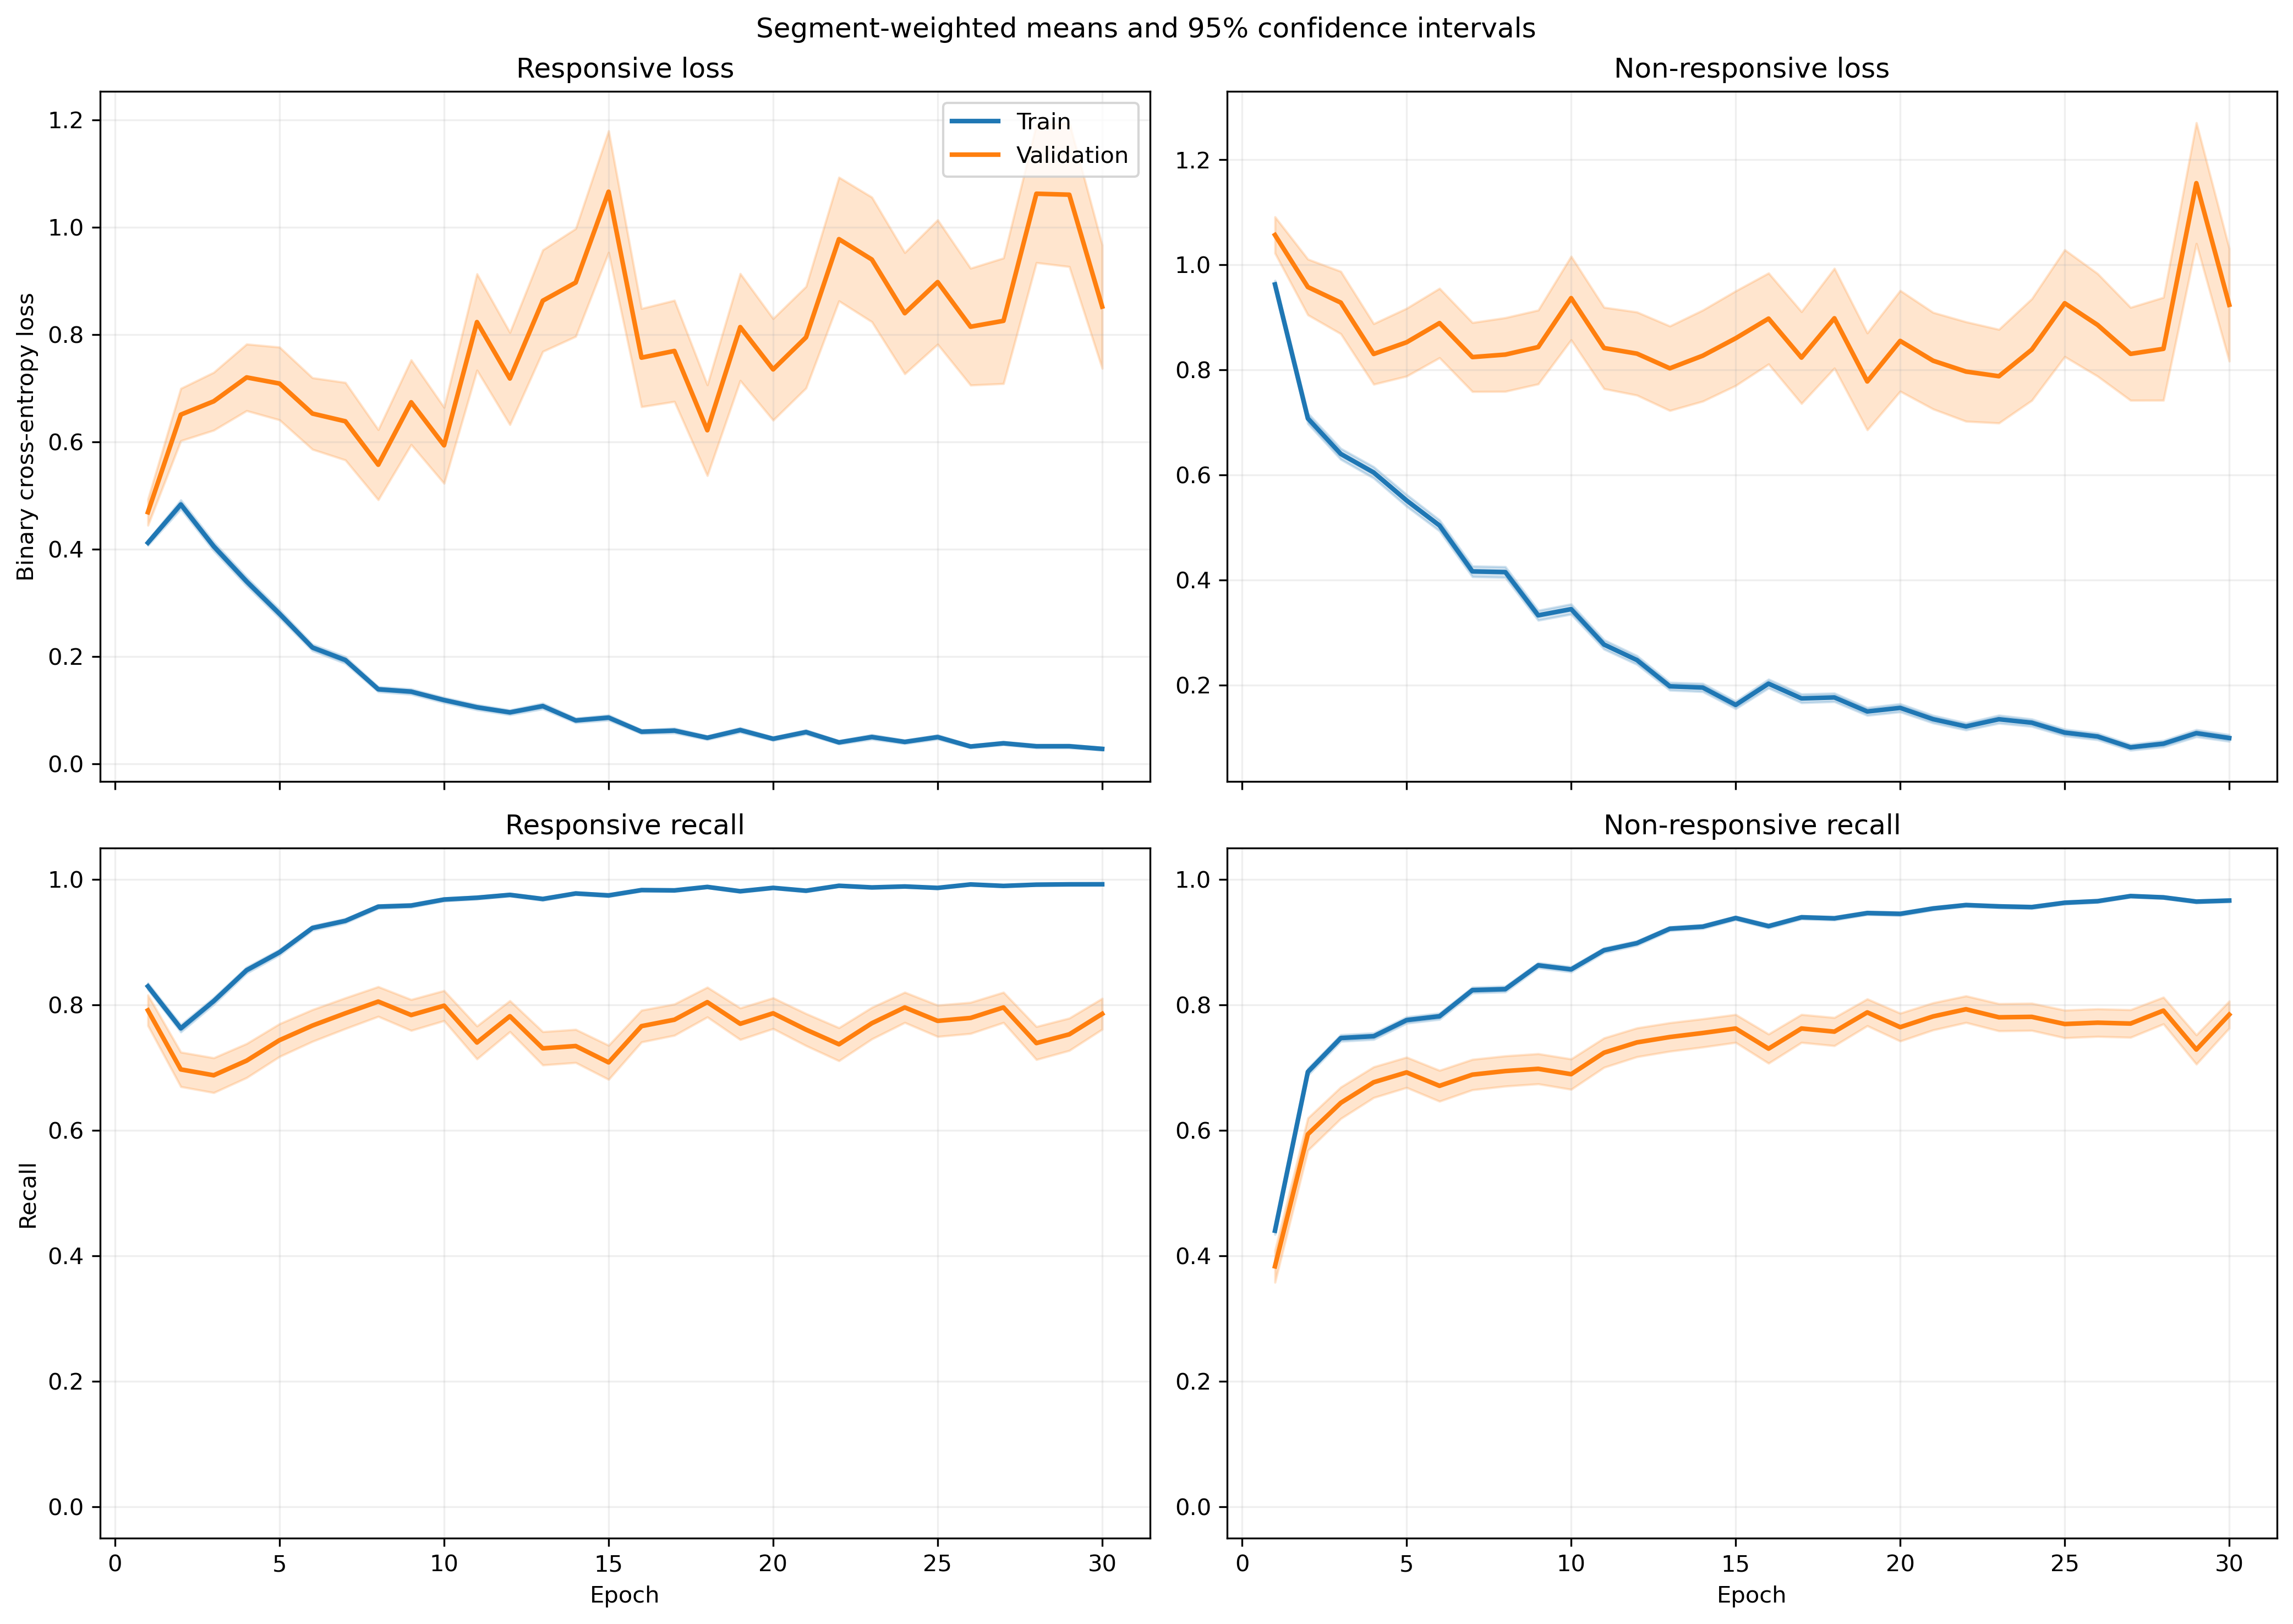

Source data for this figure (header and first rows):
fold, epoch, split, r_loss, r_loss_count, r_loss_sum, r_loss_sum_sq, r_recall, r_recall_count, r_recall_sum, r_recall_sum_sq, nr_loss, nr_loss_count, nr_loss_sum, nr_loss_sum_sq, nr_recall, nr_recall_count, nr_recall_sum, nr_recall_sum_sq
1, 1, train, 0.4089, 1063, 434.7, 317.7, 0.825, 1063, 877.0, 877.0, 0.959, 1401, 1344, 1874, 0.4604, 1401, 645.0, 645.0
1, 1, validation, 0.1346, 10, 1.346, 0.2607, 1.0, 10, 10.0, 10.0, , 0, 0.0, 0.0, , 0, 0.0, 0.0
1, 2, train, 0.4752, 1063, 505.1, 615.4, 0.7629, 1063, 811.0, 811.0, 0.6852, 1401, 959.9, 1625, 0.7209, 1401, 1010, 1010
1, 2, validation, 0.09466, 10, 0.9466, 0.1689, 1.0, 10, 10.0, 10.0, , 0, 0.0, 0.0, , 0, 0.0, 0.0
1, 3, train, 0.3108, 1063, 330.4, 393.7, 0.8561, 1063, 910.0, 910.0, 0.7193, 1401, 1008, 2019, 0.7109, 1401, 996.0, 996.0
1, 3, validation, 0.03457, 10, 0.3457, 0.01529, 1.0, 10, 10.0, 10.0, , 0, 0.0, 0.0, , 0, 0.0, 0.0
1, 4, train, 0.2524, 1063, 268.3, 370.1, 0.9069, 1063, 964.0, 964.0, 0.6492, 1401, 909.6, 1977, 0.7245, 1401, 1015, 1015
1, 4, validation, 0.03605, 10, 0.3605, 0.01684, 1.0, 10, 10.0, 10.0, , 0, 0.0, 0.0, , 0, 0.0, 0.0
1, 5, train, 0.2389, 1063, 254, 310.3, 0.9078, 1063, 965.0, 965.0, 0.527, 1401, 738.4, 1515, 0.7695, 1401, 1078, 1078
1, 5, validation, 0.03598, 10, 0.3598, 0.03473, 1.0, 10, 10.0, 10.0, , 0, 0.0, 0.0, , 0, 0.0, 0.0
1, 6, train, 0.1637, 1063, 174.1, 157.9, 0.9614, 1063, 1022, 1022, 0.4173, 1401, 584.7, 1097, 0.8116, 1401, 1137, 1137
1, 6, validation, 0.0212, 10, 0.212, 0.006135, 1.0, 10, 10.0, 10.0, , 0, 0.0, 0.0, , 0, 0.0, 0.0
1, 7, train, 0.1872, 1063, 199, 288.8, 0.9426, 1063, 1002, 1002, 0.2658, 1401, 372.4, 705.6, 0.8751, 1401, 1226, 1226
1, 7, validation, 0.01941, 10, 0.1941, 0.007592, 1.0, 10, 10.0, 10.0, , 0, 0.0, 0.0, , 0, 0.0, 0.0
1, 8, train, 0.1058, 1063, 112.5, 96.79, 0.9699, 1063, 1031, 1031, 0.4404, 1401, 617, 1459, 0.8187, 1401, 1147, 1147
1, 8, validation, 0.00902, 10, 0.0902, 0.001016, 1.0, 10, 10.0, 10.0, , 0, 0.0, 0.0, , 0, 0.0, 0.0
1, 9, train, 0.1236, 1063, 131.4, 143.5, 0.968, 1063, 1029, 1029, 0.2567, 1401, 359.7, 723.3, 0.8851, 1401, 1240, 1240
1, 9, validation, 0.007639, 10, 0.07639, 0.0007192, 1.0, 10, 10.0, 10.0, , 0, 0.0, 0.0, , 0, 0.0, 0.0
1, 10, train, 0.1014, 1063, 107.8, 126.8, 0.9784, 1063, 1040, 1040, 0.4028, 1401, 564.3, 1220, 0.8237, 1401, 1154, 1154
1, 10, validation, 0.009192, 10, 0.09192, 0.001215, 1.0, 10, 10.0, 10.0, , 0, 0.0, 0.0, , 0, 0.0, 0.0
1, 11, train, 0.08882, 1063, 94.41, 104.7, 0.9746, 1063, 1036, 1036, 0.1916, 1401, 268.5, 586.5, 0.9286, 1401, 1301, 1301
1, 11, validation, 0.006174, 10, 0.06174, 0.0005978, 1.0, 10, 10.0, 10.0, , 0, 0.0, 0.0, , 0, 0.0, 0.0
1, 12, train, 0.07843, 1063, 83.37, 104.5, 0.9868, 1063, 1049, 1049, 0.2492, 1401, 349.1, 649, 0.8887, 1401, 1245, 1245
1, 12, validation, 0.007628, 10, 0.07628, 0.0006929, 1.0, 10, 10.0, 10.0, , 0, 0.0, 0.0, , 0, 0.0, 0.0
1, 13, train, 0.0751, 1063, 79.83, 195.6, 0.984, 1063, 1046, 1046, 0.2803, 1401, 392.7, 1056, 0.8965, 1401, 1256, 1256
1, 13, validation, 0.002534, 10, 0.02534, 7.948605912133644e-05, 1.0, 10, 10.0, 10.0, , 0, 0.0, 0.0, , 0, 0.0, 0.0
1, 14, train, 0.04622, 1063, 49.14, 55.8, 0.9915, 1063, 1054, 1054, 0.1771, 1401, 248.1, 586.5, 0.9336, 1401, 1308, 1308
1, 14, validation, 0.002219, 10, 0.02219, 5.9038621657236945e-05, 1.0, 10, 10.0, 10.0, , 0, 0.0, 0.0, , 0, 0.0, 0.0
1, 15, train, 0.0921, 1063, 97.9, 189.8, 0.9718, 1063, 1033, 1033, 0.1182, 1401, 165.5, 381.2, 0.9543, 1401, 1337, 1337
1, 15, validation, 0.002583, 10, 0.02583, 9.521798278910865e-05, 1.0, 10, 10.0, 10.0, , 0, 0.0, 0.0, , 0, 0.0, 0.0
1, 16, train, 0.05542, 1063, 58.91, 53.5, 0.9831, 1063, 1045, 1045, 0.2581, 1401, 361.6, 921, 0.9065, 1401, 1270, 1270
1, 16, validation, 0.002698, 10, 0.02698, 9.556889040140959e-05, 1.0, 10, 10.0, 10.0, , 0, 0.0, 0.0, , 0, 0.0, 0.0
1, 17, train, 0.04206, 1063, 44.7, 74.58, 0.9906, 1063, 1053, 1053, 0.1571, 1401, 220.1, 713.8, 0.9507, 1401, 1332, 1332
1, 17, validation, 0.0005475, 10, 0.005475, 3.6635212836699793e-06, 1.0, 10, 10.0, 10.0, , 0, 0.0, 0.0, , 0, 0.0, 0.0
1, 18, train, 0.05065, 1063, 53.84, 101.8, 0.9878, 1063, 1050, 1050, 0.1161, 1401, 162.6, 433.5, 0.9557, 1401, 1339, 1339
1, 18, validation, 0.001494, 10, 0.01494, 2.6492227789276512e-05, 1.0, 10, 10.0, 10.0, , 0, 0.0, 0.0, , 0, 0.0, 0.0
1, 19, train, 0.04922, 1063, 52.32, 103.4, 0.9897, 1063, 1052, 1052, 0.1318, 1401, 184.7, 521.2, 0.955, 1401, 1338, 1338
1, 19, validation, 0.001073, 10, 0.01073, 1.7394740325471503e-05, 1.0, 10, 10.0, 10.0, , 0, 0.0, 0.0, , 0, 0.0, 0.0
1, 20, train, 0.02313, 1063, 24.59, 9.912, 0.9953, 1063, 1058, 1058, 0.2683, 1401, 375.9, 976.1, 0.8994, 1401, 1260, 1260
1, 20, validation, 0.001304, 10, 0.01304, 2.037938475041301e-05, 1.0, 10, 10.0, 10.0, , 0, 0.0, 0.0, , 0, 0.0, 0.0
1, 21, train, 0.03612, 1063, 38.39, 41.62, 0.9934, 1063, 1056, 1056, 0.1009, 1401, 141.3, 353.4, 0.9643, 1401, 1351, 1351
1, 21, validation, 0.001694, 10, 0.01694, 4.0068890257316525e-05, 1.0, 10, 10.0, 10.0, , 0, 0.0, 0.0, , 0, 0.0, 0.0
1, 22, train, 0.03593, 1063, 38.2, 80.28, 0.9906, 1063, 1053, 1053, 0.1588, 1401, 222.5, 784.8, 0.9493, 1401, 1330, 1330
1, 22, validation, 0.0006912, 10, 0.006912, 6.796243042117567e-06, 1.0, 10, 10.0, 10.0, , 0, 0.0, 0.0, , 0, 0.0, 0.0
1, 23, train, 0.0288, 1063, 30.61, 53.2, 0.9925, 1063, 1055, 1055, 0.122, 1401, 170.9, 508.8, 0.965, 1401, 1352, 1352
1, 23, validation, 0.0008347, 10, 0.008347, 1.0883104323511361e-05, 1.0, 10, 10.0, 10.0, , 0, 0.0, 0.0, , 0, 0.0, 0.0
1, 24, train, 0.02908, 1063, 30.91, 40.61, 0.9934, 1063, 1056, 1056, 0.1002, 1401, 140.3, 461.1, 0.9757, 1401, 1367, 1367
1, 24, validation, 0.001069, 10, 0.01069, 2.060934230030398e-05, 1.0, 10, 10.0, 10.0, , 0, 0.0, 0.0, , 0, 0.0, 0.0
1, 25, train, 0.0284, 1063, 30.19, 33.16, 0.9915, 1063, 1054, 1054, 0.1029, 1401, 144.2, 369.4, 0.9665, 1401, 1354, 1354
1, 25, validation, 0.0007456, 10, 0.007456, 6.657086487393826e-06, 1.0, 10, 10.0, 10.0, , 0, 0.0, 0.0, , 0, 0.0, 0.0
1, 26, train, 0.02805, 1063, 29.81, 56.77, 0.9962, 1063, 1059, 1059, 0.07332, 1401, 102.7, 278, 0.9764, 1401, 1368, 1368
1, 26, validation, 0.0006433, 10, 0.006433, 4.978647893949528e-06, 1.0, 10, 10.0, 10.0, , 0, 0.0, 0.0, , 0, 0.0, 0.0
1, 27, train, 0.04369, 1063, 46.44, 49.04, 0.9868, 1063, 1049, 1049, 0.07022, 1401, 98.37, 251.2, 0.9757, 1401, 1367, 1367
1, 27, validation, 0.0008307, 10, 0.008307, 9.180469987768447e-06, 1.0, 10, 10.0, 10.0, , 0, 0.0, 0.0, , 0, 0.0, 0.0
1, 28, train, 0.01994, 1063, 21.2, 27.37, 0.9934, 1063, 1056, 1056, 0.1161, 1401, 162.7, 578.3, 0.9636, 1401, 1350, 1350
1, 28, validation, 0.0005046, 10, 0.005046, 3.4839265481423354e-06, 1.0, 10, 10.0, 10.0, , 0, 0.0, 0.0, , 0, 0.0, 0.0
1, 29, train, 0.01645, 1063, 17.49, 19.01, 0.9972, 1063, 1060, 1060, 0.07054, 1401, 98.83, 304.2, 0.98, 1401, 1373, 1373
1, 29, validation, 0.0008441, 10, 0.008441, 1.0396137895440916e-05, 1.0, 10, 10.0, 10.0, , 0, 0.0, 0.0, , 0, 0.0, 0.0
1, 30, train, 0.01066, 1063, 11.33, 4.611, 0.9972, 1063, 1060, 1060, 0.09456, 1401, 132.5, 487.5, 0.9729, 1401, 1363, 1363
1, 30, validation, 0.0002532, 10, 0.002532, 8.250781320384704e-07, 1.0, 10, 10.0, 10.0, , 0, 0.0, 0.0, , 0, 0.0, 0.0
... 1,140 more rows
